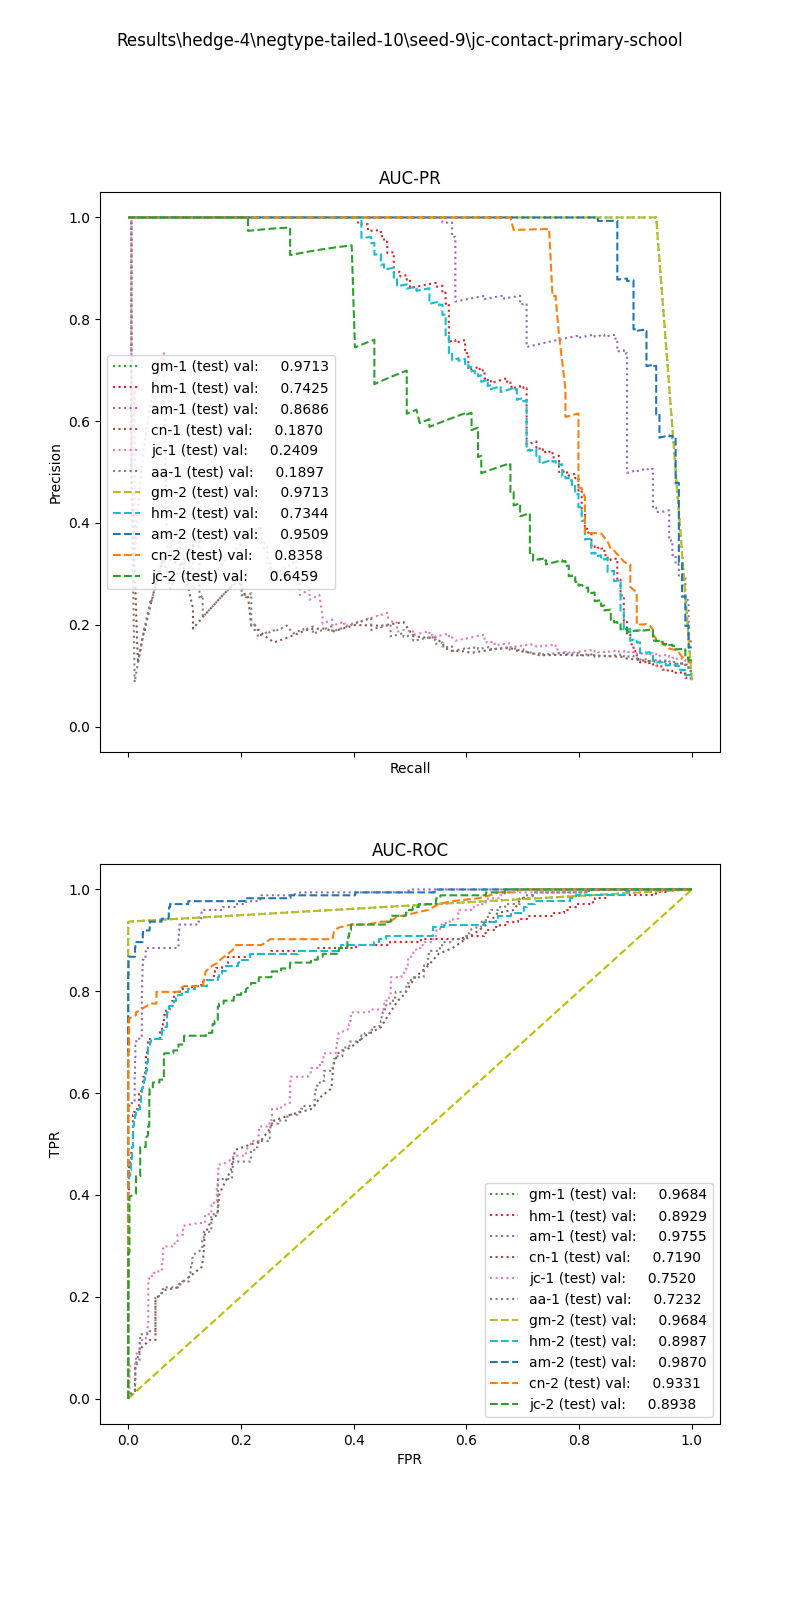

The file beside this chart, header and first rows:
, input_dim1, pred_dim1, input_dim2, pred_dim2, input_dim3, pred_dim3, label
0, 6.713, 0.0, 0.0, 0.0, , , 1.0
1, 11.85, 0.0, 0.02857, 0.0, , , 1.0
2, 7.747, 0.0, 0.1429, 0.0, , , 1.0
3, 14.43, 0.0, 0.0, 0.0, , , 1.0
4, 6.241, 0.0, 0.06667, 0.0, , , 1.0
5, 7.433, 0.0, 0.04, 0.0, , , 1.0
6, 7.129, 0.0, 0.0, 0.0, , , 1.0
7, 7.692, 0.0, 0.0, 0.0, , , 1.0
8, 6.696, 0.0, 0.3333, 1.0, , , 1.0
9, 10.53, 0.0, 0.07692, 0.0, , , 1.0
10, 7.657, 0.0, 0.02857, 0.0, , , 1.0
11, 12.35, 0.0, 0.0, 0.0, , , 1.0
12, 11.55, 0.0, 0.04167, 0.0, , , 1.0
13, 7.543, 0.0, 0.3333, 0.0, , , 1.0
14, 8.848, 0.0, 0.0303, 0.0, , , 1.0
15, 12.4, 0.0, 0.0, 0.0, , , 1.0
16, 6.699, 0.0, 0.05263, 0.0, , , 1.0
17, 12.43, 0.0, 0.1429, 0.0, , , 1.0
18, 10.6, 0.0, 0.0, 0.0, , , 1.0
19, 10.97, 0.0, 0.03571, 0.0, , , 1.0
20, 20.08, 0.0, 0.04348, 0.0, , , 1.0
21, 9.054, 0.0, 0.09091, 0.0, , , 1.0
22, 8.695, 0.0, 0.125, 0.0, , , 1.0
23, 16.93, 0.0, 0.1818, 0.0, , , 1.0
24, 9.054, 0.0, 0.02703, 0.0, , , 1.0
25, 10.07, 0.0, 0.125, 0.0, , , 1.0
26, 11.67, 0.0, 0.0, 0.0, , , 1.0
27, 7.448, 0.0, 0.04, 0.0, , , 1.0
28, 11.44, 0.0, 0.0, 0.0, , , 1.0
29, 17.91, 0.0, 0.0, 0.0, , , 1.0
30, 5.832, 0.0, 0.1111, 0.0, , , 1.0
31, 7.204, 0.0, 0.1, 0.0, , , 1.0
32, 6.21, 0.0, 0.1333, 0.0, , , 1.0
33, 6.098, 0.0, 0.0, 0.0, , , 1.0
34, 9.352, 0.0, 0.1429, 0.0, , , 1.0
35, 5.122, 0.0, 0.1429, 0.0, , , 1.0
36, 16.31, 0.0, 0.2857, 1.0, , , 1.0
37, 15.65, 0.0, 0.06667, 0.0, , , 1.0
38, 14.76, 0.0, 0.0, 0.0, , , 1.0
39, 6.265, 0.0, 0.08333, 0.0, , , 1.0
40, 12.48, 0.0, 0.0, 0.0, , , 1.0
41, 7.514, 0.0, 0.04762, 0.0, , , 1.0
42, 18.42, 0.0, 0.0, 0.0, , , 1.0
43, 17.3, 0.0, 0.06667, 0.0, , , 1.0
44, 10.75, 0.0, 0.09524, 0.0, , , 1.0
45, 8.322, 0.0, 0.0, 0.0, , , 1.0
46, 11.14, 0.0, 0.1111, 0.0, , , 1.0
47, 10.46, 0.0, 0.1111, 0.0, , , 1.0
48, 11.14, 0.0, 0.2, 0.0, , , 1.0
49, 6.714, 0.0, 0.09091, 0.0, , , 1.0
50, 9.519, 0.0, 0.1053, 0.0, , , 1.0
51, 16.14, 0.0, 0.0, 0.0, , , 1.0
52, 11.55, 0.0, 0.1429, 0.0, , , 1.0
53, 16.49, 0.0, 0.06061, 0.0, , , 1.0
54, 10.02, 0.0, 0.2222, 0.0, , , 1.0
55, 15.37, 0.0, 0.04762, 0.0, , , 1.0
56, 6.524, 0.0, 0.0, 0.0, , , 1.0
57, 12.41, 0.0, 0.25, 1.0, , , 1.0
58, 8.372, 0.0, 0.1176, 0.0, , , 1.0
59, 5.122, 0.0, 0.1111, 0.0, , , 1.0
... 1,850 more rows
